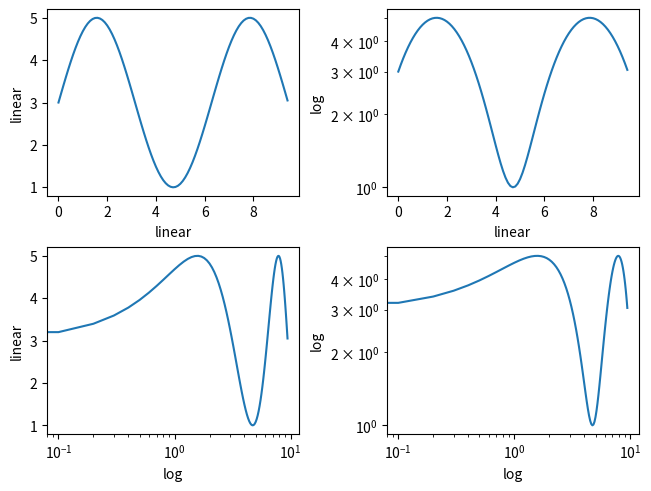
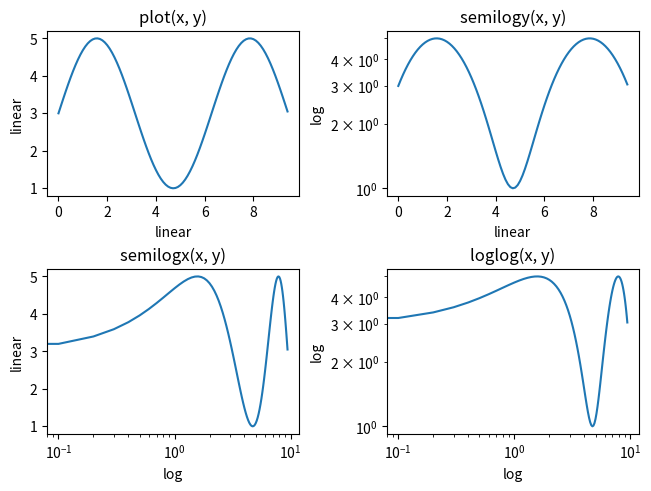
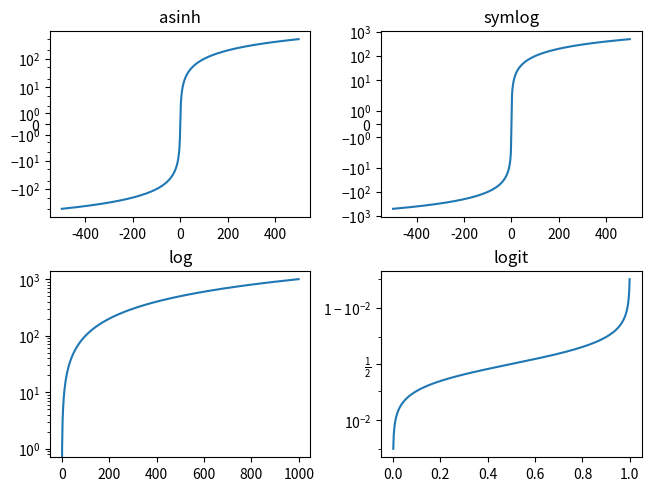
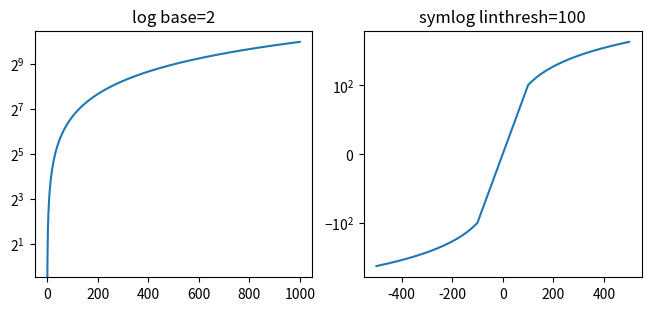
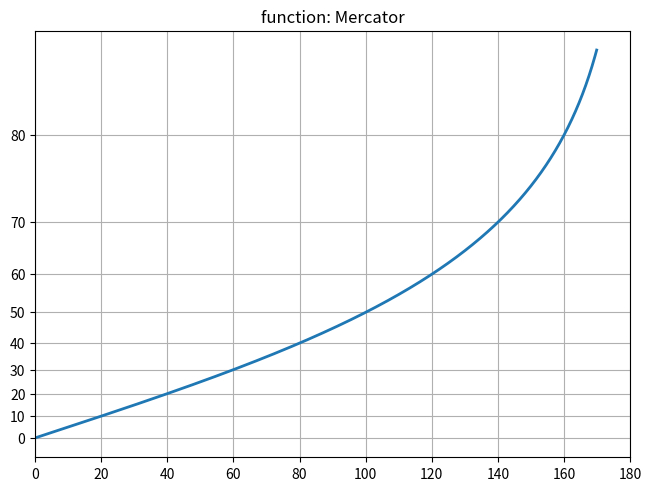
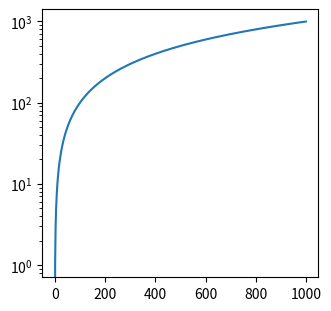

Write Python code to recreate these figures, in order.
"""
.. _user_axes_scales:

===========
Axis scales
===========

By default Matplotlib displays data on the axis using a linear scale.
Matplotlib also supports `logarithmic scales
<https://en.wikipedia.org/wiki/Logarithmic_scale>`_, and other less common
scales as well. Usually this can be done directly by using the
`~.axes.Axes.set_xscale` or `~.axes.Axes.set_yscale` methods.

"""
import matplotlib.pyplot as plt
import numpy as np

import matplotlib.scale as mscale
from matplotlib.ticker import FixedLocator, NullFormatter

fig, axs = plt.subplot_mosaic([['linear', 'linear-log'],
                               ['log-linear', 'log-log']], layout='constrained')

x = np.arange(0, 3*np.pi, 0.1)
y = 2 * np.sin(x) + 3

ax = axs['linear']
ax.plot(x, y)
ax.set_xlabel('linear')
ax.set_ylabel('linear')

ax = axs['linear-log']
ax.plot(x, y)
ax.set_yscale('log')
ax.set_xlabel('linear')
ax.set_ylabel('log')

ax = axs['log-linear']
ax.plot(x, y)
ax.set_xscale('log')
ax.set_xlabel('log')
ax.set_ylabel('linear')

ax = axs['log-log']
ax.plot(x, y)
ax.set_xscale('log')
ax.set_yscale('log')
ax.set_xlabel('log')
ax.set_ylabel('log')

# %%
# loglog and semilogx/y
# =====================
#
# The logarithmic axis is used so often that there are a set
# helper functions, that do the same thing: `~.axes.Axes.semilogy`,
# `~.axes.Axes.semilogx`, and `~.axes.Axes.loglog`.

fig, axs = plt.subplot_mosaic([['linear', 'linear-log'],
                               ['log-linear', 'log-log']], layout='constrained')

x = np.arange(0, 3*np.pi, 0.1)
y = 2 * np.sin(x) + 3

ax = axs['linear']
ax.plot(x, y)
ax.set_xlabel('linear')
ax.set_ylabel('linear')
ax.set_title('plot(x, y)')

ax = axs['linear-log']
ax.semilogy(x, y)
ax.set_xlabel('linear')
ax.set_ylabel('log')
ax.set_title('semilogy(x, y)')

ax = axs['log-linear']
ax.semilogx(x, y)
ax.set_xlabel('log')
ax.set_ylabel('linear')
ax.set_title('semilogx(x, y)')

ax = axs['log-log']
ax.loglog(x, y)
ax.set_xlabel('log')
ax.set_ylabel('log')
ax.set_title('loglog(x, y)')

# %%
# Other built-in scales
# =====================
#
# There are other scales that can be used.  The list of registered
# scales can be returned from `.scale.get_scale_names`:

print(mscale.get_scale_names())

# %%
#

fig, axs = plt.subplot_mosaic([['asinh', 'symlog'],
                               ['log', 'logit']], layout='constrained')

x = np.arange(0, 1000)

for name, ax in axs.items():
    if name in ['asinh', 'symlog']:
        yy = x - np.mean(x)
    elif name in ['logit']:
        yy = (x-np.min(x))
        yy = yy / np.max(np.abs(yy))
    else:
        yy = x

    ax.plot(yy, yy)
    ax.set_yscale(name)
    ax.set_title(name)

# %%
# Optional arguments for scales
# =============================
#
# Some of the default scales have optional arguments.  These are
# documented in the API reference for the respective scales at
# `~.matplotlib.scale`.  One can change the base of the logarithm
# being plotted (eg 2 below) or the linear threshold range
# for ``'symlog'``.

fig, axs = plt.subplot_mosaic([['log', 'symlog']], layout='constrained',
                              figsize=(6.4, 3))

for name, ax in axs.items():
    if name in ['log']:
        ax.plot(x, x)
        ax.set_yscale('log', base=2)
        ax.set_title('log base=2')
    else:
        ax.plot(x - np.mean(x), x - np.mean(x))
        ax.set_yscale('symlog', linthresh=100)
        ax.set_title('symlog linthresh=100')


# %%
#
# Arbitrary function scales
# ============================
#
# Users can define a full scale class and pass that to `~.axes.Axes.set_xscale`
# and `~.axes.Axes.set_yscale` (see :ref:`custom_scale`).  A short cut for this
# is to use the 'function' scale, and pass as extra arguments a ``forward`` and
# an ``inverse`` function.  The following performs a `Mercator transform
# <https://en.wikipedia.org/wiki/Mercator_projection>`_ to the y-axis.

# Function Mercator transform
def forward(a):
    a = np.deg2rad(a)
    return np.rad2deg(np.log(np.abs(np.tan(a) + 1.0 / np.cos(a))))


def inverse(a):
    a = np.deg2rad(a)
    return np.rad2deg(np.arctan(np.sinh(a)))


t = np.arange(0, 170.0, 0.1)
s = t / 2.

fig, ax = plt.subplots(layout='constrained')
ax.plot(t, s, '-', lw=2)

ax.set_yscale('function', functions=(forward, inverse))
ax.set_title('function: Mercator')
ax.grid(True)
ax.set_xlim((0, 180))
ax.yaxis.set_minor_formatter(NullFormatter())
ax.yaxis.set_major_locator(FixedLocator(np.arange(0, 90, 10)))


# %%
#
# What is a "scale"?
# ==================
#
# A scale is an object that gets attached to an axis.  The class documentation
# is at `~matplotlib.scale`. `~.axes.Axes.set_xscale` and `~.axes.Axes.set_yscale`
# set the scale on the respective Axis objects.  You can determine the scale
# on an axis with `~.axis.Axis.get_scale`:

fig, ax = plt.subplots(layout='constrained',
                              figsize=(3.2, 3))
ax.semilogy(x, x)

print(ax.xaxis.get_scale())
print(ax.yaxis.get_scale())

# %%
#
# Setting a scale does three things.  First it defines a transform on the axis
# that maps between data values to position along the axis.  This transform can
# be accessed via ``get_transform``:

print(ax.yaxis.get_transform())

# %%
#
# Transforms on the axis are a relatively low-level concept, but is one of the
# important roles played by ``set_scale``.
#
# Setting the scale also sets default tick locators (`~.ticker`) and tick
# formatters appropriate for the scale.   An axis with a 'log' scale has a
# `~.ticker.LogLocator` to pick ticks at decade intervals, and a
# `~.ticker.LogFormatter` to use scientific notation on the decades.

print('X axis')
print(ax.xaxis.get_major_locator())
print(ax.xaxis.get_major_formatter())

print('Y axis')
print(ax.yaxis.get_major_locator())
print(ax.yaxis.get_major_formatter())
